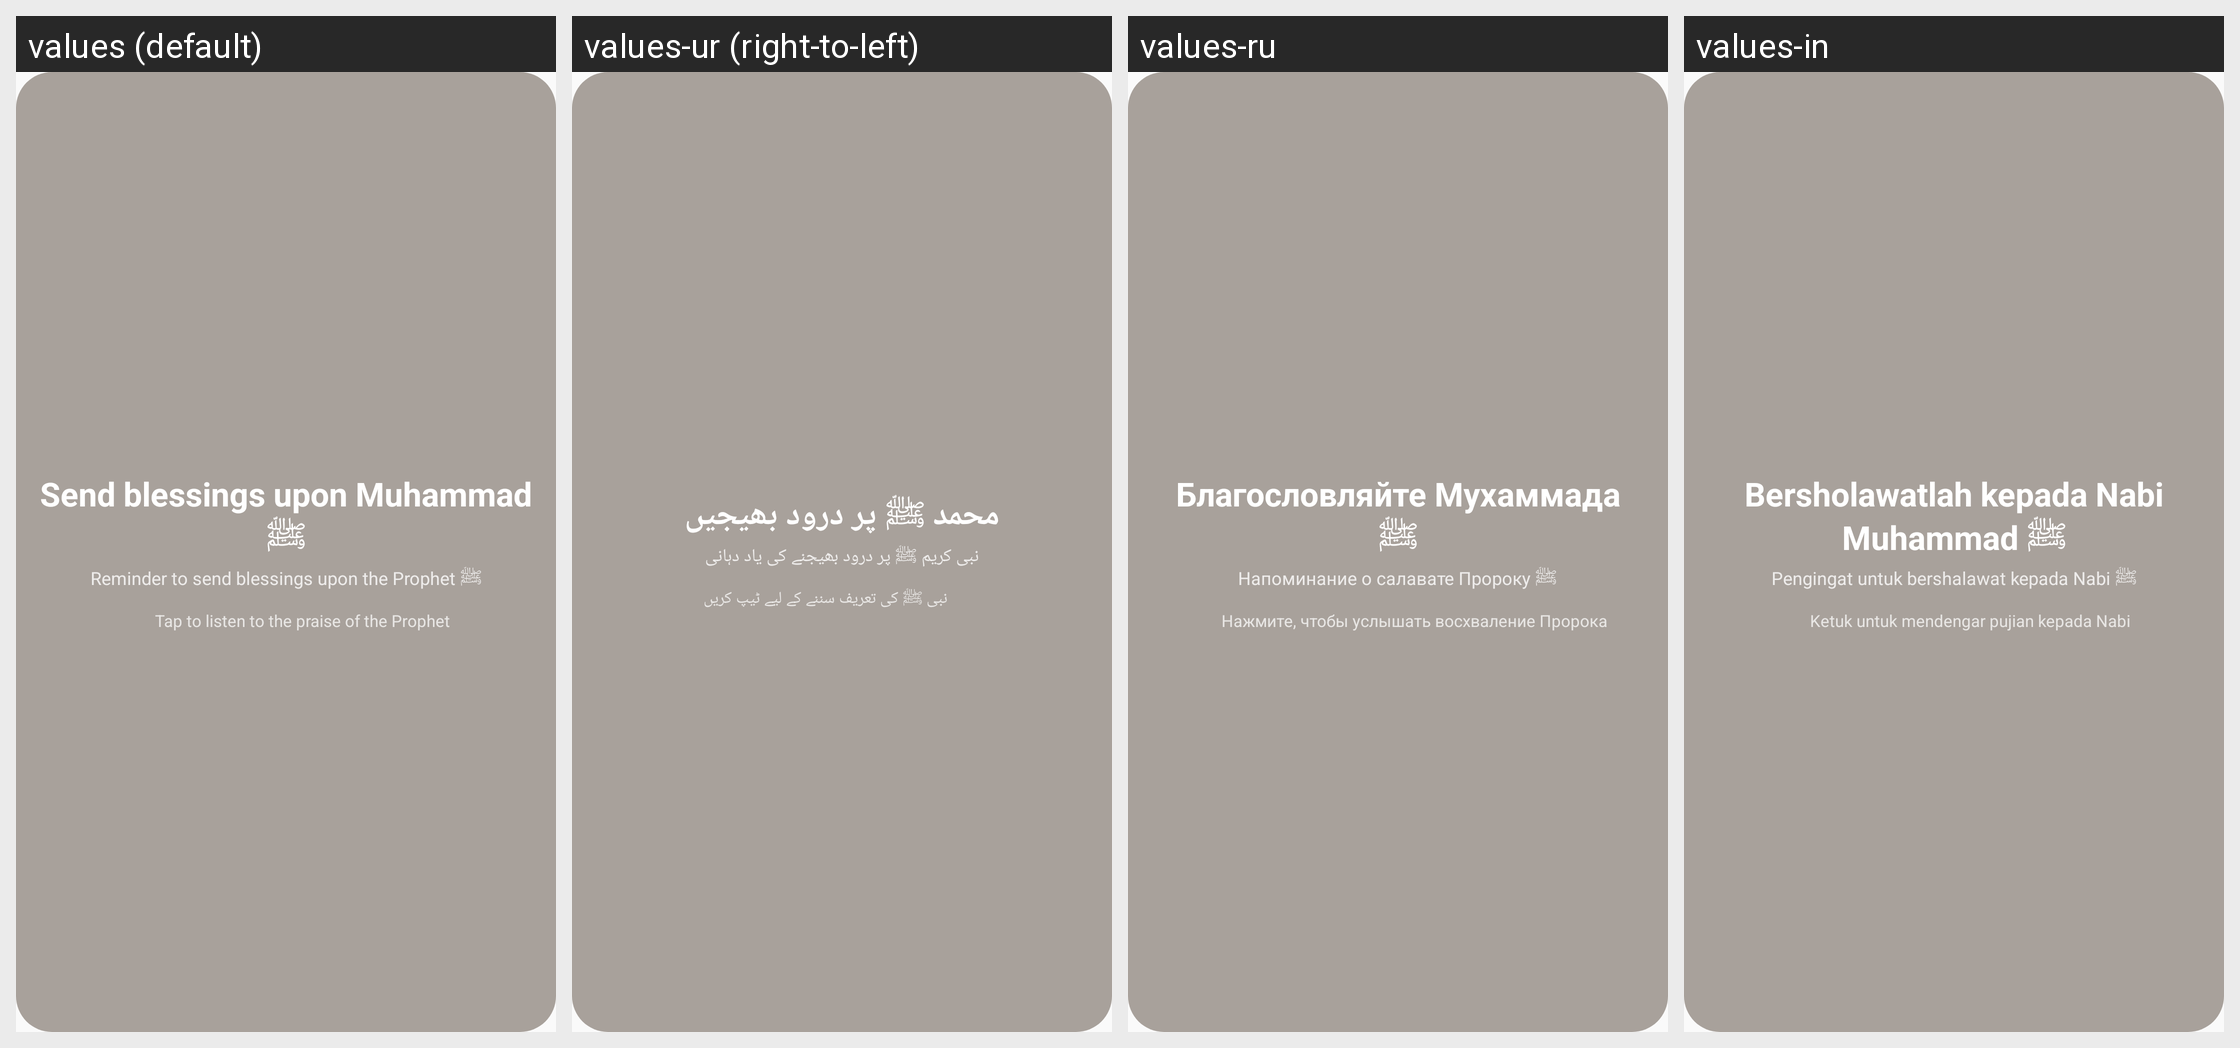

Locale-by-locale string values for the Android screen shown in this grid:
Android screen res/layout/salawat_widget.xml rendered under 4 locales, left to right: values (default), values-ur (right-to-left), values-ru, values-in. Device: Nexus 5 (rendered at 1080×1920; each locale shown at half size, 540×960, under a caption strip naming it); theme Theme.ShafeeZekr.
Other locales in the repository, not shown: values-ar, values-de, values-fa, values-tr.
Strings drawn on this screen, with the default value and each locale's value (text and hints the layout hard-codes appear in the picture but are not listed):

notification_title
  values: Send blessings upon Muhammad ﷺ
  values-ur: محمد ﷺ پر درود بھیجیں
  values-ru: Благословляйте Мухаммада ﷺ
  values-in: Bersholawatlah kepada Nabi Muhammad ﷺ

home_subtitle
  values: Reminder to send blessings upon the Prophet ﷺ
  values-ur: نبی کریم ﷺ پر درود بھیجنے کی یاد دہانی
  values-ru: Напоминание о салавате Пророку ﷺ
  values-in: Pengingat untuk bershalawat kepada Nabi ﷺ

tap_to_listen
  values: Tap to listen to the praise of the Prophet
  values-ur: نبی ﷺ کی تعریف سننے کے لیے ٹیپ کریں
  values-ru: Нажмите, чтобы услышать восхваление Пророка
  values-in: Ketuk untuk mendengar pujian kepada Nabi
